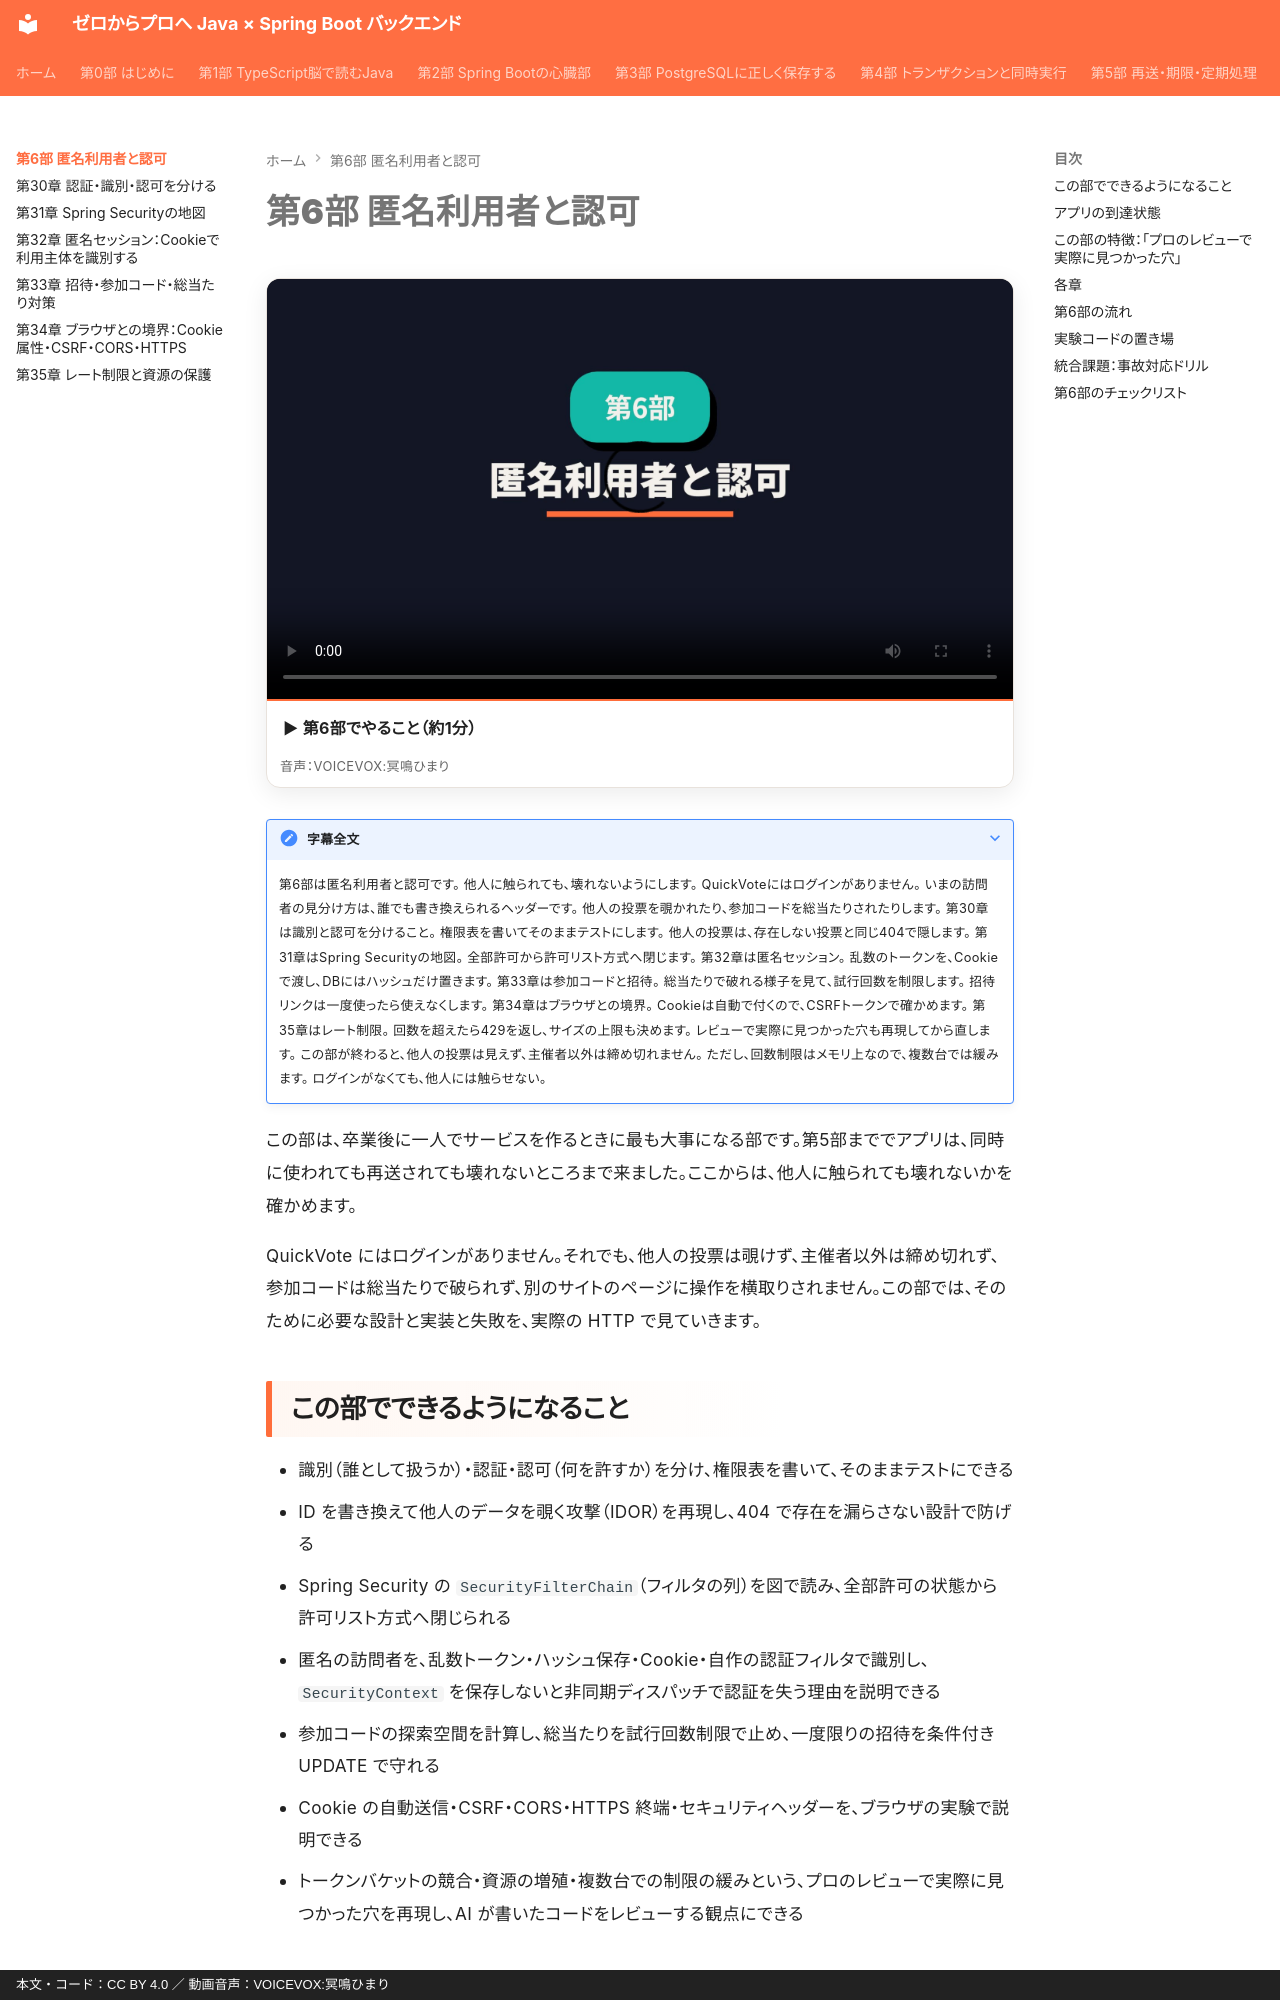

repository: y-endo/spring-boot-for-frontend-engineers · page: part06/index.html · generator: mkdocs · copyright: 本文・コード：CC BY 4.0 ／ 動画音声：VOICEVOX:冥鳴ひまり

# 第6部 匿名利用者と認可

<!-- part-intro:start -->
<div class="video-card">
  <video controls preload="metadata" poster="../assets/videos/part06-intro.jpg">
    <source src="../assets/videos/part06-intro.mp4" type="video/mp4">
  </video>
  <p class="video-caption">▶ 第6部でやること（約1分）</p>
  <p class="video-credit">音声：VOICEVOX:冥鳴ひまり</p>
</div>

??? note "字幕全文"
    第6部は匿名利用者と認可です。
    他人に触られても、壊れないようにします。
    QuickVoteにはログインがありません。
    いまの訪問者の見分け方は、誰でも書き換えられるヘッダーです。
    他人の投票を覗かれたり、参加コードを総当たりされたりします。
    第30章は識別と認可を分けること。
    権限表を書いてそのままテストにします。
    他人の投票は、存在しない投票と同じ404で隠します。
    第31章はSpring Securityの地図。
    全部許可から許可リスト方式へ閉じます。
    第32章は匿名セッション。
    乱数のトークンを、Cookieで渡し、DBにはハッシュだけ置きます。
    第33章は参加コードと招待。
    総当たりで破れる様子を見て、試行回数を制限します。
    招待リンクは一度使ったら使えなくします。
    第34章はブラウザとの境界。
    Cookieは自動で付くので、CSRFトークンで確かめます。
    第35章はレート制限。
    回数を超えたら429を返し、サイズの上限も決めます。
    レビューで実際に見つかった穴も再現してから直します。
    この部が終わると、他人の投票は見えず、主催者以外は締め切れません。
    ただし、回数制限はメモリ上なので、複数台では緩みます。
    ログインがなくても、他人には触らせない。
<!-- part-intro:end -->

この部は、卒業後に一人でサービスを作るときに最も大事になる部です。第5部まででアプリは、同時に使われても再送されても壊れないところまで来ました。ここからは、他人に触られても壊れないかを確かめます。

QuickVote にはログインがありません。それでも、他人の投票は覗けず、主催者以外は締め切れず、参加コードは総当たりで破られず、別のサイトのページに操作を横取りされません。この部では、そのために必要な設計と実装と失敗を、実際の HTTP で見ていきます。

## この部でできるようになること

- 識別（誰として扱うか）・認証・認可（何を許すか）を分け、権限表を書いて、そのままテストにできる
- ID を書き換えて他人のデータを覗く攻撃（IDOR）を再現し、404 で存在を漏らさない設計で防げる
- Spring Security の `SecurityFilterChain`（フィルタの列）を図で読み、全部許可の状態から許可リスト方式へ閉じられる
- 匿名の訪問者を、乱数トークン・ハッシュ保存・Cookie・自作の認証フィルタで識別し、`SecurityContext` を保存しないと非同期ディスパッチで認証を失う理由を説明できる
- 参加コードの探索空間を計算し、総当たりを試行回数制限で止め、一度限りの招待を条件付き UPDATE で守れる
- Cookie の自動送信・CSRF・CORS・HTTPS 終端・セキュリティヘッダーを、ブラウザの実験で説明できる
- トークンバケットの競合・資源の増殖・複数台での制限の緩みという、プロのレビューで実際に見つかった穴を再現し、AI が書いたコードをレビューする観点にできる
